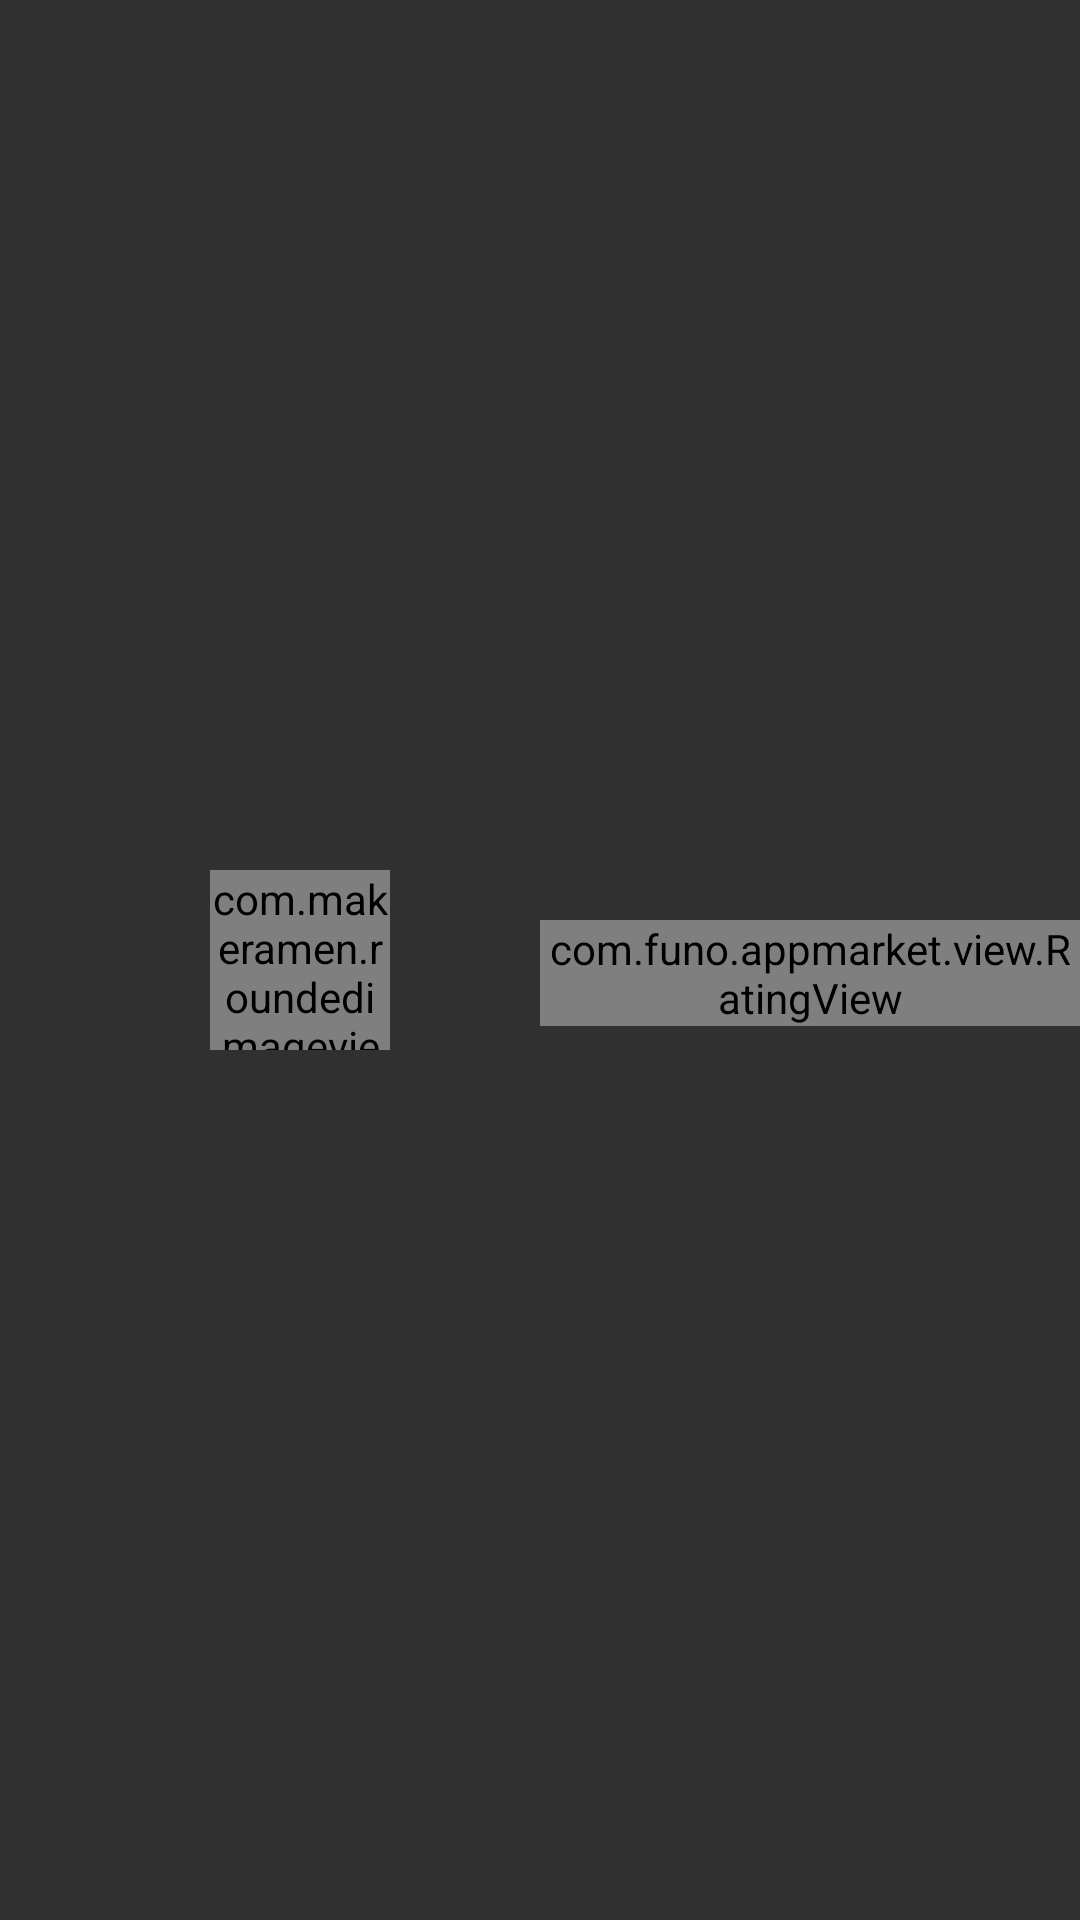

Reconstruct the res/layout file that produces this screen, plus the resources it refers to.
<!-- AndroidManifest.xml: application theme AppTheme -->
<!-- res/layout/gridview_item_popular_apps.xml -->
<?xml version="1.0" encoding="utf-8"?>

<FrameLayout xmlns:android="http://schemas.android.com/apk/res/android"
    xmlns:app="http://schemas.android.com/apk/res-auto"
    android:layout_width="match_parent"
    android:layout_height="match_parent" >

    <LinearLayout
        android:id="@+id/contentView"
        android:layout_width="match_parent"
        android:layout_height="match_parent" >

        <LinearLayout
            android:layout_width="0dp"
            android:layout_height="match_parent"
            android:layout_weight="1"
            android:gravity="center_vertical|right" >

            <com.makeramen.roundedimageview.RoundedImageView
                android:id="@+id/appLogo"
                android:layout_width="60dp"
                android:layout_height="60dp"
                android:layout_marginRight="50dp"
                app:riv_border_width="0dip"
                app:riv_corner_radius="10dip"
                app:riv_mutate_background="true"
                app:riv_oval="false" />
        </LinearLayout>

        <LinearLayout
            android:layout_width="0dp"
            android:layout_height="match_parent"
            android:layout_weight="1"
            android:gravity="center_vertical"
            android:orientation="vertical"
            android:paddingBottom="30dp"
            android:paddingTop="30dp" >

            <TextView
                android:id="@+id/appName"
                android:layout_width="wrap_content"
                android:layout_height="wrap_content"
                android:layout_marginBottom="5dp"
                android:layout_marginTop="5dp"
                android:singleLine="true"
                android:textColor="@android:color/white"
                android:textSize="17sp" />

            <com.funo.appmarket.view.RatingView
                android:id="@+id/ratingView"
                android:layout_width="wrap_content"
                android:layout_height="wrap_content" />

            <TextView
                android:id="@+id/size_downloadnum"
                android:layout_width="wrap_content"
                android:layout_height="wrap_content"
                android:layout_marginTop="5dp" />
        </LinearLayout>
    </LinearLayout>

    <View
        android:id="@+id/overlay"
        android:layout_width="match_parent"
        android:layout_height="match_parent"
        android:background="@drawable/gridlayout_selector_decorator"
        android:visibility="gone" />

</FrameLayout>
<!-- resources referenced by this layout -->
<resources>
  <style name="AppTheme" parent="AppBaseTheme">
          
          <item name="android:windowNoTitle">true</item>
          
          <item name="android:windowFullscreen">true</item>
      </style>
  <style name="AppBaseTheme" parent="@style/Theme.AppCompat.NoActionBar">
      </style>
</resources>
